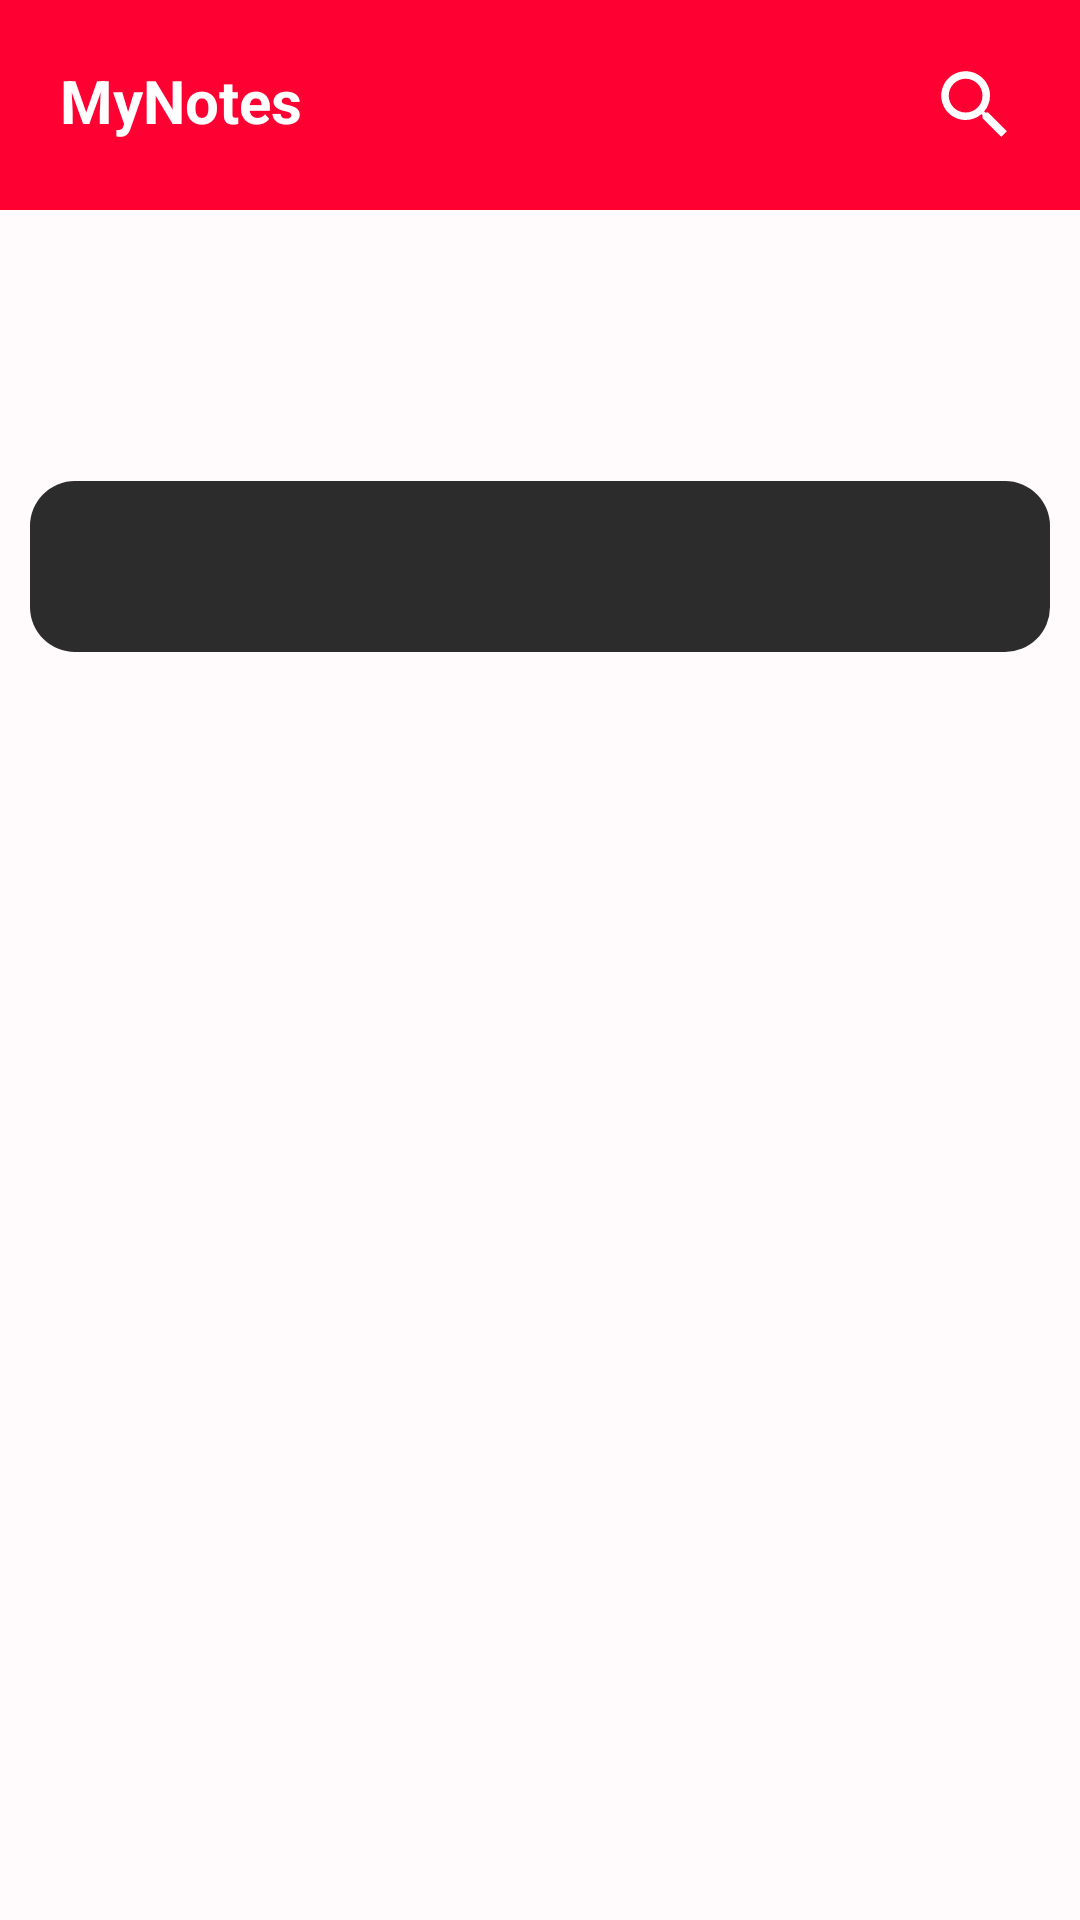

Produce the Android XML layout that renders to this screen, including the resource entries it uses.
<!-- AndroidManifest.xml: application theme Theme.MyNotes -->
<!-- res/layout/fragment_show_note.xml -->
<?xml version="1.0" encoding="utf-8"?>
<LinearLayout xmlns:app="http://schemas.android.com/apk/res-auto"
    xmlns:android="http://schemas.android.com/apk/res/android"
    xmlns:tools="http://schemas.android.com/tools"
    android:layout_width="match_parent"
    android:layout_height="match_parent"
    android:orientation="vertical"
    tools:context=".ui.ShowNoteFragment"
    android:background="#FFFAFB"
    android:layoutDirection="ltr">


<include layout="@layout/toolbar" />

    <TextView
        android:id="@+id/show_noteTitle_text_view"
        android:layout_width="match_parent"
        android:layout_height="wrap_content"
        android:textColor="@color/darkItem"
        android:paddingVertical="15dp"
        android:paddingHorizontal="5dp"
        android:layout_marginHorizontal="10dp"
        android:textSize="30sp"
        android:textStyle="bold"/>
<ScrollView
    android:layout_width="match_parent"
    android:layout_height="match_parent"
    android:paddingVertical="10dp"
    android:layout_margin="10dp">
    <TextView
        android:id="@+id/show_noteSubTitle_text_view"
        android:layout_width="match_parent"
        android:layout_height="wrap_content"
        android:background="@drawable/list_item_style"
        android:paddingHorizontal="5dp"
        android:paddingVertical="15dp"
        android:textColor="@color/white"
        android:textSize="20sp" />
</ScrollView>
</LinearLayout>
<!-- res/layout/toolbar.xml (included above) -->
<?xml version="1.0" encoding="utf-8"?>
<androidx.appcompat.widget.Toolbar xmlns:android="http://schemas.android.com/apk/res/android"
    android:layout_width="match_parent"
    android:layout_height="wrap_content"
    android:background="@color/orange"
    android:layoutDirection="ltr"
    android:id="@+id/tool_bar">

    <RelativeLayout
        android:layout_width="match_parent"
        android:layout_height="wrap_content"
        android:layout_margin="20dp"
        android:id="@+id/tool_bar2">
    <TextView
        android:layout_width="wrap_content"
        android:layout_height="wrap_content"
        android:id="@+id/home"
        android:text="@string/app_name"
        android:textSize="20sp"
        android:textColor="@color/white"
        android:textStyle="bold"/>

    <ImageView
        android:layout_width="wrap_content"
        android:layout_height="wrap_content"
        android:id="@+id/delete_icon"
        android:foreground="?attr/selectableItemBackground"
        android:src="@drawable/ic_baseline_delete_24"
        android:layout_toStartOf="@id/search_icon"
        android:layout_marginEnd="16dp"/>

    <ImageView
        android:layout_width="wrap_content"
        android:layout_height="wrap_content"
        android:id="@+id/search_icon"
        android:src="@drawable/ic_baseline_search_24"
        android:layout_alignParentEnd="true" />
    </RelativeLayout>
</androidx.appcompat.widget.Toolbar>
<!-- resources referenced by this layout -->
<resources>
  <color name="darkItem">#2C2C2C</color>
  <color name="orange">#FF0033</color>
  <color name="white">#FFFFFFFF</color>
  <!-- drawable ic_baseline_search_24 (drawable) -->
  <vector android:height="30dp" android:tint="@color/white"
      android:viewportHeight="24" android:viewportWidth="24"
          android:width="30dp" xmlns:android="http://schemas.android.com/apk/res/android">
      <path android:fillColor="@android:color/white" android:pathData="M15.5,14h-0.79l-0.28,-0.27C15.41,12.59 16,11.11 16,9.5 16,5.91 13.09,3 9.5,3S3,5.91 3,9.5 5.91,16 9.5,16c1.61,0 3.09,-0.59 4.23,-1.57l0.27,0.28v0.79l5,4.99L20.49,19l-4.99,-5zM9.5,14C7.01,14 5,11.99 5,9.5S7.01,5 9.5,5 14,7.01 14,9.5 11.99,14 9.5,14z"/>
  </vector>
  <!-- drawable list_item_style (drawable) -->
  <?xml version="1.0" encoding="utf-8"?>
  <shape xmlns:android="http://schemas.android.com/apk/res/android">
      <solid android:color="@color/darkItem" />
      <corners android:radius="15dp" />
  </shape>
  <string name="app_name">MyNotes</string>
  <style name="Theme.MyNotes" parent="Theme.MaterialComponents.Light.NoActionBar">
          
          <item name="colorPrimary">@color/orange</item>
          <item name="colorPrimaryVariant">@color/orange</item>
          <item name="colorOnPrimary">@color/white</item>
          
          <item name="colorSecondary">@color/teal_200</item>
          <item name="colorSecondaryVariant">@color/teal_700</item>
          <item name="colorOnSecondary">@color/black</item>
          
          <item name="android:statusBarColor">?attr/colorPrimaryVariant</item>
          
      </style>
  <color name="teal_200">#FF03DAC5</color>
  <color name="teal_700">#FF018786</color>
  <color name="black">#FF000000</color>
</resources>
